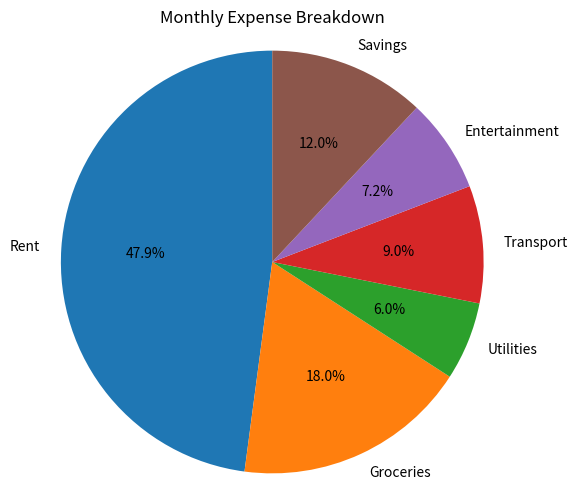

This chart was generated by the following Python code:
import matplotlib.pyplot as plt

expenses = {
    'Rent': 800,
    'Groceries': 300,
    'Utilities': 100,
    'Transport': 150,
    'Entertainment': 120,
    'Savings': 200
}


labels = list(expenses.keys())
values = list(expenses.values())

plt.figure(figsize=(6, 6))
plt.pie(values, labels=labels, autopct='%1.1f%%', startangle=90)
plt.title("Monthly Expense Breakdown")
plt.axis('equal')  # Make it a perfect circle
plt.show()